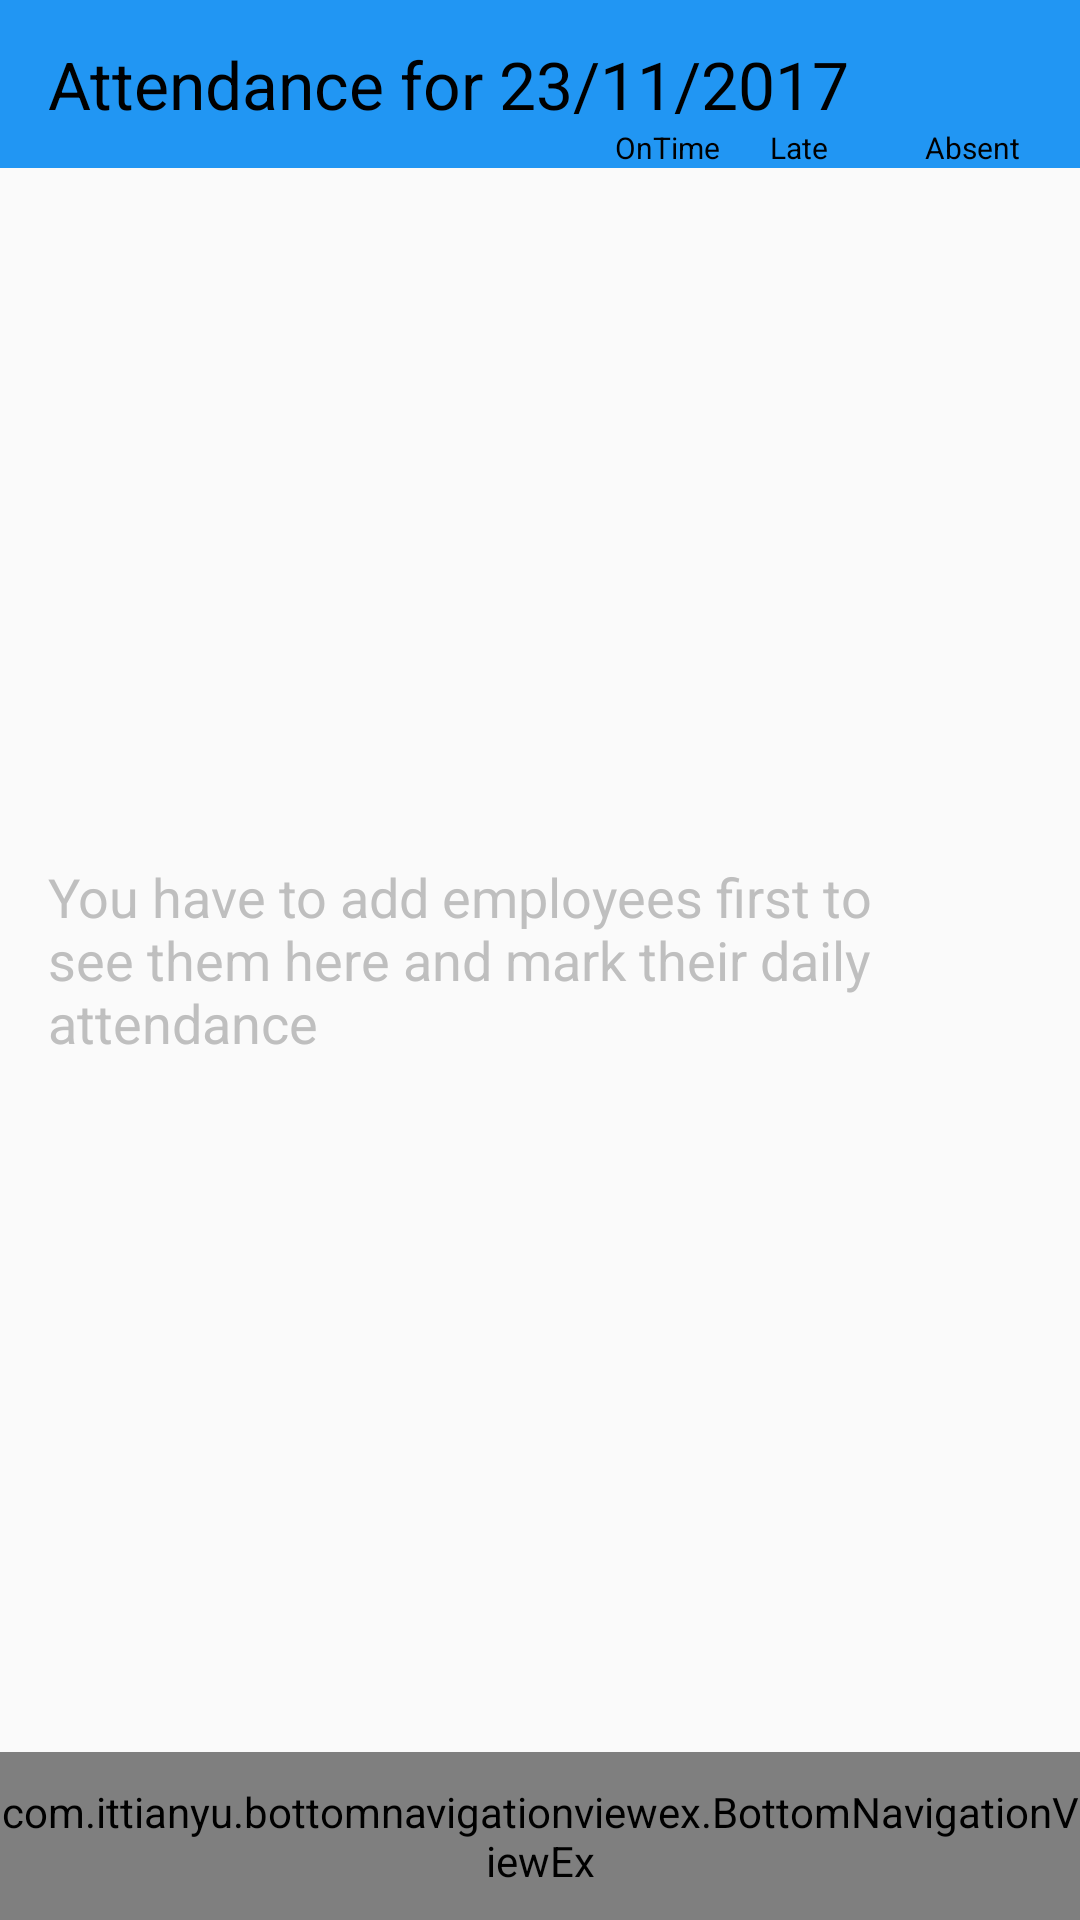

Here is an Android app screen rendered from its layout file. Give the layout XML and the strings, colors and styles it references.
<!-- AndroidManifest.xml: application theme AppTheme -->
<!-- res/layout/fragment_attendance.xml -->
<?xml version="1.0" encoding="utf-8"?>
<RelativeLayout
    xmlns:android="http://schemas.android.com/apk/res/android" android:layout_width="match_parent"
    android:layout_height="match_parent">

    <TextView
        android:id="@+id/beginning_view"
        android:layout_width="wrap_content"
        android:layout_height="wrap_content"
        android:layout_centerInParent="true"
        android:text="You have to add employees first to see them here and mark their daily attendance"
        android:textColor="@color/grey"
        android:textSize="18sp"
        android:layout_margin="16dp"/>

    <android.support.v7.widget.Toolbar
        android:layout_width="match_parent"
        android:layout_height="?actionBarSize"
        android:background="@color/colorPrimary"
        android:id="@+id/toolbar">

        <RelativeLayout
            android:layout_width="match_parent"
            android:layout_height="match_parent">

            <TextView
                android:layout_width="wrap_content"
                android:layout_height="wrap_content"
                android:textSize="22sp"
                android:textColor="@color/black"
                android:text="Attendance for 23/11/2017"
                android:id="@+id/attendance_date"
                android:layout_centerVertical="true"/>

            <LinearLayout
                android:layout_width="match_parent"
                android:layout_height="wrap_content"
                android:weightSum="100"
                android:orientation="horizontal"
                android:layout_alignParentBottom="true"
                android:layout_alignParentRight="true">

                <RelativeLayout
                    android:layout_width="0dp"
                    android:layout_height="wrap_content"
                    android:layout_weight="55">

                </RelativeLayout>

            <TextView
                android:layout_width="0dp"
                android:layout_height="wrap_content"
                android:textSize="10sp"
                android:text="OnTime"
                android:layout_alignParentRight="true"
                android:layout_alignParentBottom="true"
                android:id="@+id/text_absent"
                android:textColor="@color/black"
                android:layout_weight="15"/>

            <TextView
                android:layout_width="0dp"
                android:layout_height="wrap_content"
                android:textSize="10sp"
                android:text="Late"
                android:id="@+id/text_late"
                android:layout_toLeftOf="@id/text_absent"
                android:layout_alignParentBottom="true"
                android:textColor="@color/black"
                android:layout_weight="15"/>

            <TextView
                android:layout_width="0dp"
                android:layout_height="wrap_content"
                android:textSize="10sp"
                android:text="Absent"
                android:id="@+id/text_ontime"
                android:layout_toLeftOf="@id/text_late"
                android:layout_alignParentBottom="true"
                android:textColor="@color/black"
                android:layout_weight="15"/>
            </LinearLayout>
        </RelativeLayout>


    </android.support.v7.widget.Toolbar>


    <RelativeLayout
        android:layout_width="match_parent"
        android:layout_height="?actionBarSize"
        android:layout_alignParentBottom="true"
        android:id="@+id/relLayout1">
        <include layout="@layout/layout_bottom_navigation"/>
    </RelativeLayout>

    <android.support.v7.widget.RecyclerView
        android:layout_width="match_parent"
        android:layout_height="match_parent"
        android:layout_above="@id/relLayout1"
        android:layout_below="@id/toolbar"
        android:id="@+id/recycler_view">


    </android.support.v7.widget.RecyclerView>

</RelativeLayout>
<!-- res/layout/layout_bottom_navigation.xml (included above) -->
<merge xmlns:android="http://schemas.android.com/apk/res/android"
    xmlns:app="http://schemas.android.com/apk/res-auto">

    <RelativeLayout
        android:layout_width="match_parent"
        android:layout_height="match_parent"
        android:id="@+id/bottom_navigation">


        <com.ittianyu.bottomnavigationviewex.BottomNavigationViewEx
            android:layout_width="match_parent"
            android:layout_height="?actionBarSize"
            android:layout_alignParentBottom="true"
            android:background="@drawable/border_top_navigation"
            app:menu="@menu/menu_bottom_navigation"
            android:id="@+id/bottom_navigation_ex">


        </com.ittianyu.bottomnavigationviewex.BottomNavigationViewEx>
    </RelativeLayout>
</merge>
<!-- resources referenced by this layout -->
<resources>
  <color name="black">#000000</color>
  <color name="colorPrimary">#2196F3</color>
  <color name="grey">#bfbfbf</color>
  <!-- drawable border_top_navigation (drawable) -->
  <?xml version="1.0" encoding="utf-8"?>
  <layer-list xmlns:android="http://schemas.android.com/apk/res/android">
  
      <item>
          <shape android:shape="rectangle">
              <solid android:color="@color/colorPrimary"/>
          </shape>
  
      </item>
  
      <item
          android:top="2dp">
          <shape android:shape="rectangle">
  
              <solid android:color="@color/colorAccent"/>
  
          </shape>
  
      </item>
  </layer-list>
  <style name="AppTheme" parent="Theme.AppCompat.Light.NoActionBar">
          
          <item name="colorPrimary">@color/colorPrimary</item>
          <item name="colorPrimaryDark">@color/colorPrimaryDark</item>
          <item name="colorAccent">@color/colorAccent</item>
  
  
  
      </style>
  <color name="colorAccent">#FFC2AF</color>
  <color name="colorPrimaryDark">#0D47A1</color>
</resources>
